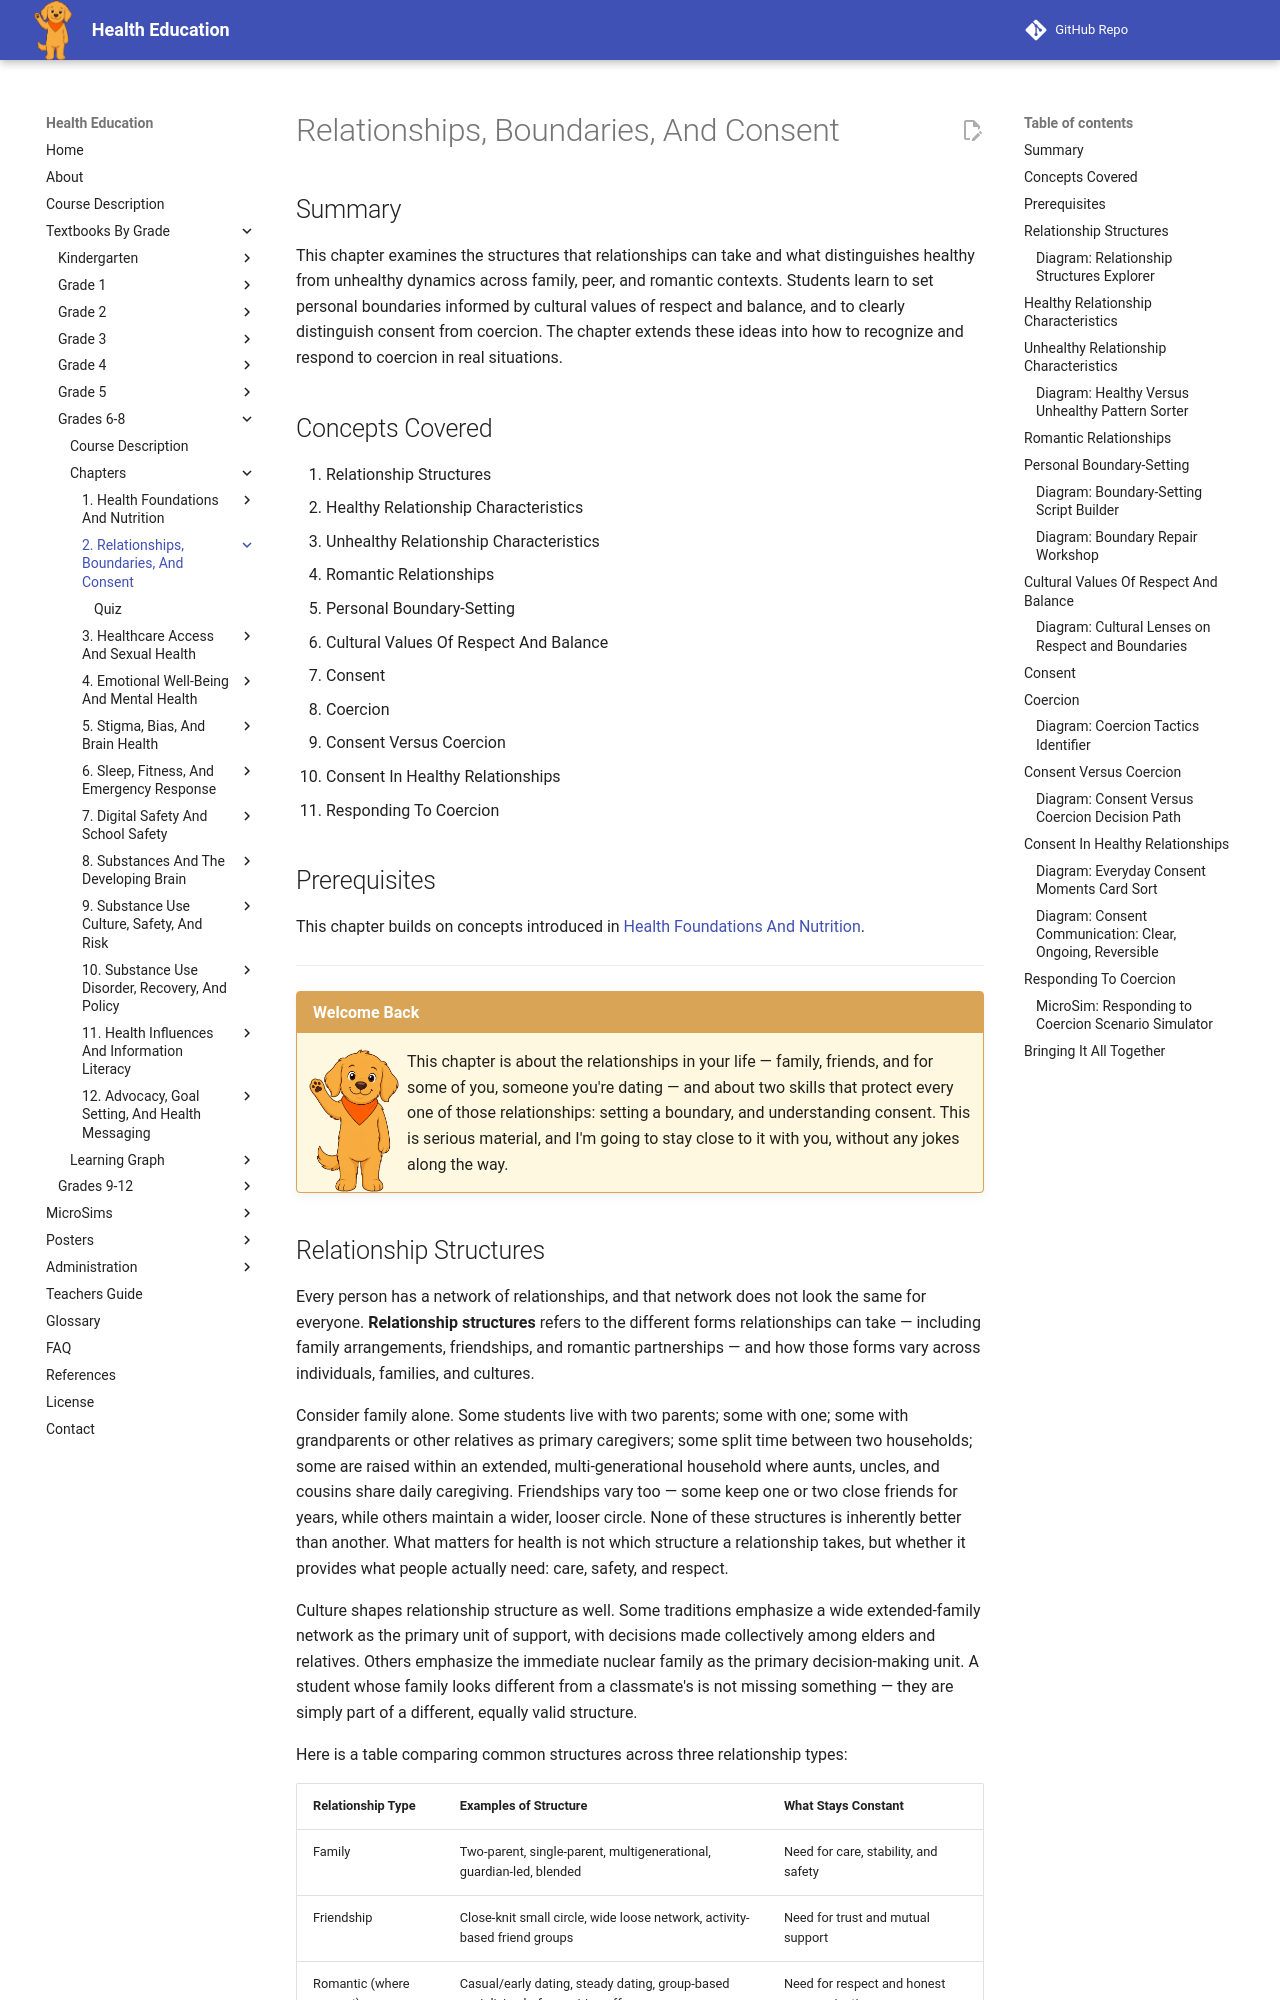

repository: dmccreary/health-education · page: bands/grade-6-8/chapters/02-relationships-boundaries-and-consent/index.html · generator: mkdocs

---
title: Relationships, Boundaries, and Consent
description: Grade 6-8 chapter on relationship structures, characteristics of healthy and unhealthy relationships across family, peer, and romantic contexts, personal boundary-setting informed by cultural values of respect and balance, and the distinction between consent and coercion, including how to respond to coercion.
generated_by: claude skill chapter-content-generator
date: 2026-07-06 17:09:56
version: 0.09
---

# Relationships, Boundaries, And Consent

## Summary

This chapter examines the structures that relationships can take and what distinguishes healthy from unhealthy dynamics across family, peer, and romantic contexts. Students learn to set personal boundaries informed by cultural values of respect and balance, and to clearly distinguish consent from coercion. The chapter extends these ideas into how to recognize and respond to coercion in real situations.

## Concepts Covered

1. Relationship Structures
2. Healthy Relationship Characteristics
3. Unhealthy Relationship Characteristics
4. Romantic Relationships
5. Personal Boundary-Setting
6. Cultural Values Of Respect And Balance
7. Consent
8. Coercion
9. Consent Versus Coercion
10. Consent In Healthy Relationships
11. Responding To Coercion

## Prerequisites

This chapter builds on concepts introduced in [Health Foundations And Nutrition](../01-health-foundations-and-nutrition/index.md).

---

!!! mascot-welcome "Welcome Back"
    ![Scout sitting attentively](../../../../img/mascot/welcome.png){ class="mascot-admonition-img" }
    This chapter is about the relationships in your life — family, friends, and for some of you, someone you're dating — and about two skills that protect every one of those relationships: setting a boundary, and understanding consent. This is serious material, and I'm going to stay close to it with you, without any jokes along the way.

## Relationship Structures

Every person has a network of relationships, and that network does not look the same for everyone. **Relationship structures** refers to the different forms relationships can take — including family arrangements, friendships, and romantic partnerships — and how those forms vary across individuals, families, and cultures.

Consider family alone. Some students live with two parents; some with one; some with grandparents or other relatives as primary caregivers; some split time between two households; some are raised within an extended, multi-generational household where aunts, uncles, and cousins share daily caregiving. Friendships vary too — some keep one or two close friends for years, while others maintain a wider, looser circle. None of these structures is inherently better than another. What matters for health is not which structure a relationship takes, but whether it provides what people actually need: care, safety, and respect.

Culture shapes relationship structure as well. Some traditions emphasize a wide extended-family network as the primary unit of support, with decisions made collectively among elders and relatives. Others emphasize the immediate nuclear family as the primary decision-making unit. A student whose family looks different from a classmate's is not missing something — they are simply part of a different, equally valid structure.

Here is a table comparing common structures across three relationship types:

| Relationship Type | Examples of Structure | What Stays Constant |
|---|---|---|
| Family | Two-parent, single-parent, multigenerational, guardian-led, blended | Need for care, stability, and safety |
| Friendship | Close-knit small circle, wide loose network, activity-based friend groups | Need for trust and mutual support |
| Romantic (where present) | Casual/early dating, steady dating, group-based socializing before pairing off | Need for respect and honest communication |
